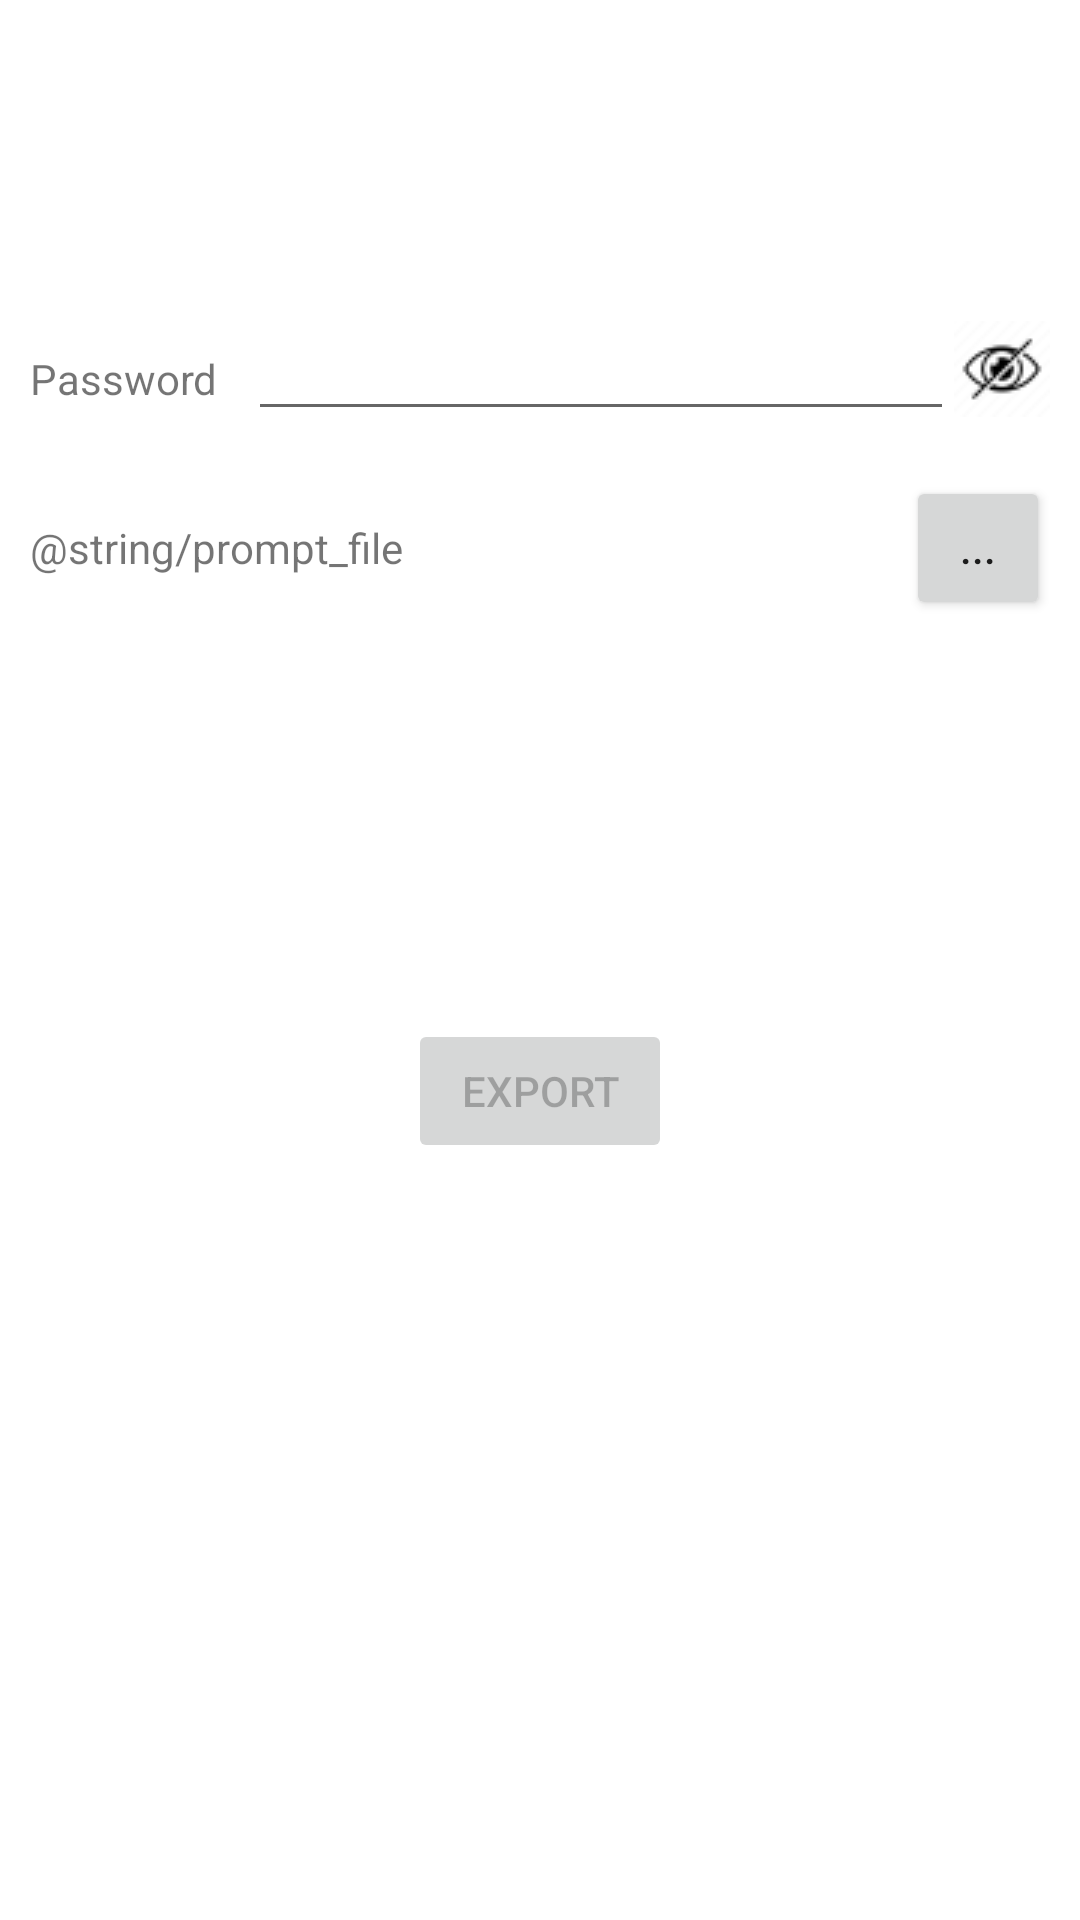

Android layout source for this screen:
<!-- AndroidManifest.xml: fallback theme Theme.MaterialComponents.DayNight.NoActionBar -->
<!-- res/layout/activity_export.xml -->
<?xml version="1.0" encoding="utf-8"?>
<LinearLayout
        xmlns:android="http://schemas.android.com/apk/res/android"
        android:layout_width="match_parent"
        android:layout_height="match_parent"
        android:gravity="center"
        android:background="@android:color/background_light"
        android:orientation="vertical"
        android:padding="@dimen/activity_padding">
    <LinearLayout
            android:layout_width="match_parent"
            android:layout_height="wrap_content"
            android:orientation="horizontal">
        <TextView
                android:layout_height="wrap_content"
                android:layout_width="wrap_content"
                android:paddingRight="10dp"
                android:text="@string/prompt_password"/>
        <EditText
                android:layout_weight="1"
                android:id="@+id/txtpassword"
                android:inputType="textPassword"
                android:layout_width="match_parent"
                android:layout_height="wrap_content" />
        <ImageView
                android:id="@+id/cmdHideShow"
                android:src="@drawable/hide"
                android:layout_gravity="center_vertical"
                android:layout_height="wrap_content"
                android:layout_width="wrap_content"/>

    </LinearLayout>
        <LinearLayout
                android:layout_marginTop="15dp"
                android:layout_width="match_parent"
                android:layout_height="wrap_content"
                android:orientation="horizontal">
            <TextView
                    android:layout_height="wrap_content"
                    android:layout_width="wrap_content"
                    android:paddingRight="10dp"
                    android:text="@string/prompt_file"/>
            <TextView
                    android:id="@+id/txtFile"
                    android:layout_height="wrap_content"
                    android:layout_width="0dp"
                    android:text=""
                    android:lines="10"
                    android:layout_weight="1"/>
            <Button
                    android:text="..."
                    android:layout_width="48dp"
                    android:layout_height="wrap_content"
                    android:id="@+id/cmdSelect"/>
        </LinearLayout>
    <LinearLayout
            android:layout_marginTop="15dp"
            android:layout_width="match_parent"
            android:layout_height="wrap_content"
            android:gravity="center">
        <Button
                android:enabled="false"
                android:layout_height="wrap_content"
                android:layout_width="wrap_content"
                android:id="@+id/cmdExport"
                android:text="@string/cmdexport"/>
    </LinearLayout>
    <Space android:layout_width="match_parent" android:layout_height="150dp"/>

</LinearLayout>
<!-- resources referenced by this layout -->
<resources>
  <dimen name="activity_padding">10dp</dimen>
  <!-- drawable hide: png bitmap (drawable, 2888 bytes) -->
  <string name="cmdexport">Export</string>
  <string name="prompt_password">Password</string>
</resources>
